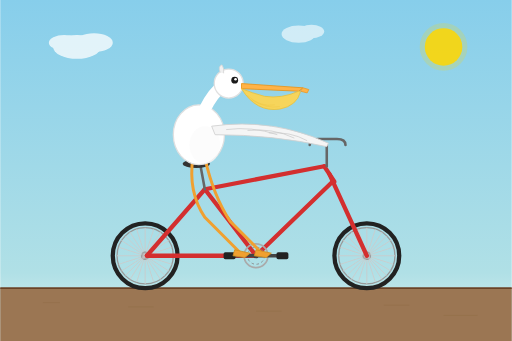
t = 0.00 s
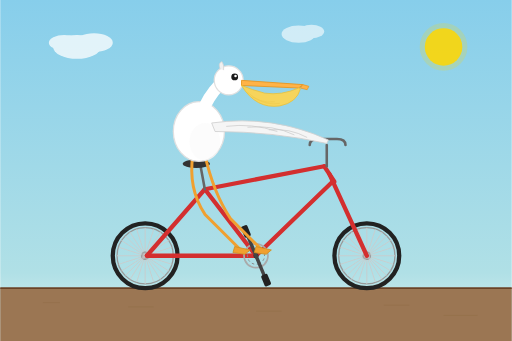
t = 0.15 s
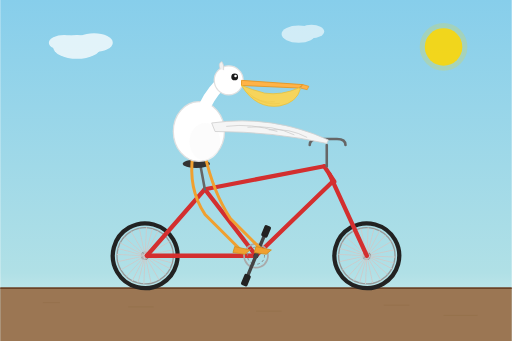
t = 0.25 s
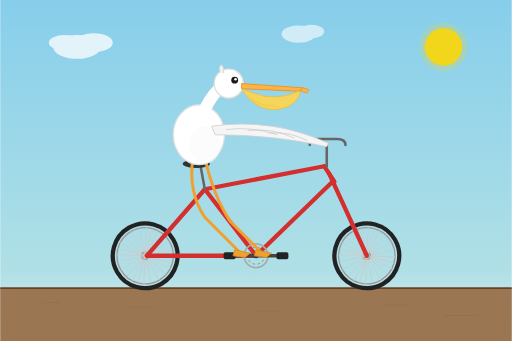
t = 0.40 s
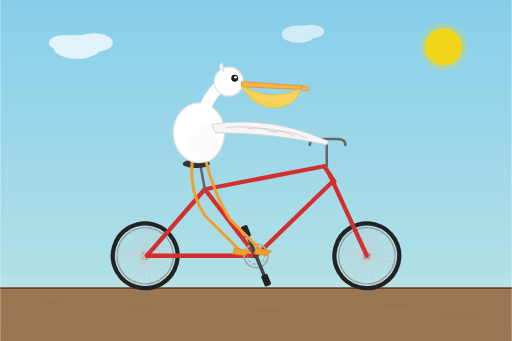
t = 0.55 s
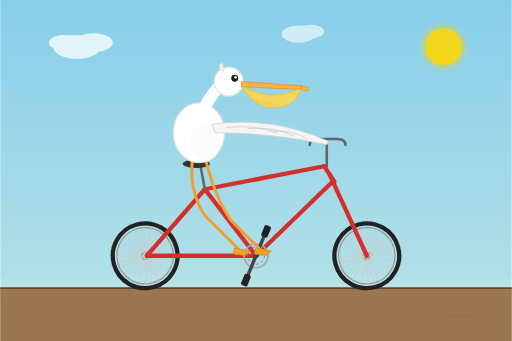
t = 0.65 s

The animated SVG that drew these frames (rendered in a browser with its animation timeline set to each time). Animation: 4 SMIL elements (animateTransform=4); one cycle of 0.80 s, repeats indefinitely.

<svg xmlns="http://www.w3.org/2000/svg" viewBox="0 0 600 400">
  <defs>
    <linearGradient id="sky" x1="0" y1="0" x2="0" y2="1">
      <stop offset="0%" stop-color="#87CEEB"/>
      <stop offset="80%" stop-color="#B0E0E6"/>
      <stop offset="100%" stop-color="#E0F0F0"/>
    </linearGradient>
  </defs>

  <!-- Sky -->
  <rect width="600" height="400" fill="url(#sky)"/>

  <!-- Sun -->
  <circle cx="520" cy="55" r="28" fill="#FFD700" opacity="0.2"/>
  <circle cx="520" cy="55" r="22" fill="#FFD700" opacity="0.85"/>

  <!-- Clouds -->
  <g fill="white" opacity="0.75">
    <ellipse cx="90" cy="55" rx="28" ry="14"/>
    <ellipse cx="110" cy="50" rx="22" ry="11"/>
    <ellipse cx="75" cy="50" rx="18" ry="9"/>
  </g>
  <g fill="white" opacity="0.6">
    <ellipse cx="350" cy="40" rx="20" ry="10"/>
    <ellipse cx="365" cy="37" rx="15" ry="8"/>
  </g>

  <!-- Ground -->
  <rect y="338" width="600" height="62" fill="#9B7653"/>
  <line x1="0" y1="338" x2="600" y2="338" stroke="#6B4226" stroke-width="2"/>
  <g stroke="#8B6940" stroke-width="1" opacity="0.4">
    <line x1="50" y1="355" x2="70" y2="355"/>
    <line x1="150" y1="360" x2="180" y2="360"/>
    <line x1="300" y1="365" x2="330" y2="365"/>
    <line x1="450" y1="358" x2="480" y2="358"/>
    <line x1="520" y1="370" x2="560" y2="370"/>
  </g>

  <!-- ==================== REAR WHEEL ==================== -->
  <g transform="translate(170,300)">
    <g>
      <circle r="38" fill="none" stroke="#222" stroke-width="5"/>
      <circle r="33" fill="none" stroke="#999" stroke-width="1.5"/>
      <circle r="5" fill="#555"/>
      <g stroke="#ccc" stroke-width="1">
        <line x1="0" y1="-33" x2="0" y2="33"/>
        <line x1="-33" y1="0" x2="33" y2="0"/>
        <line x1="-23" y1="-23" x2="23" y2="23"/>
        <line x1="23" y1="-23" x2="-23" y2="23"/>
        <line x1="-31" y1="-10" x2="31" y2="10"/>
        <line x1="31" y1="-10" x2="-31" y2="10"/>
        <line x1="-10" y1="-31" x2="10" y2="31"/>
        <line x1="10" y1="-31" x2="-10" y2="31"/>
        <line x1="-18" y1="-28" x2="18" y2="28"/>
        <line x1="18" y1="-28" x2="-18" y2="28"/>
        <line x1="-28" y1="-18" x2="28" y2="18"/>
        <line x1="28" y1="-18" x2="-28" y2="18"/>
      </g>
      <animateTransform attributeName="transform" type="rotate"
        from="0" to="360" dur="0.6s" repeatCount="indefinite"/>
    </g>
  </g>

  <!-- ==================== FRONT WHEEL ==================== -->
  <g transform="translate(430,300)">
    <g>
      <circle r="38" fill="none" stroke="#222" stroke-width="5"/>
      <circle r="33" fill="none" stroke="#999" stroke-width="1.5"/>
      <circle r="5" fill="#555"/>
      <g stroke="#ccc" stroke-width="1">
        <line x1="0" y1="-33" x2="0" y2="33"/>
        <line x1="-33" y1="0" x2="33" y2="0"/>
        <line x1="-23" y1="-23" x2="23" y2="23"/>
        <line x1="23" y1="-23" x2="-23" y2="23"/>
        <line x1="-31" y1="-10" x2="31" y2="10"/>
        <line x1="31" y1="-10" x2="-31" y2="10"/>
        <line x1="-10" y1="-31" x2="10" y2="31"/>
        <line x1="10" y1="-31" x2="-10" y2="31"/>
        <line x1="-18" y1="-28" x2="18" y2="28"/>
        <line x1="18" y1="-28" x2="-18" y2="28"/>
        <line x1="-28" y1="-18" x2="28" y2="18"/>
        <line x1="28" y1="-18" x2="-28" y2="18"/>
      </g>
      <animateTransform attributeName="transform" type="rotate"
        from="0" to="360" dur="0.6s" repeatCount="indefinite"/>
    </g>
  </g>

  <!-- ==================== BICYCLE FRAME ==================== -->
  <g stroke="#D32F2F" stroke-width="5" stroke-linecap="round" fill="none">
    <line x1="172" y1="300" x2="300" y2="300"/>
    <line x1="300" y1="300" x2="240" y2="222"/>
    <line x1="300" y1="300" x2="390" y2="213"/>
    <line x1="240" y1="222" x2="380" y2="195"/>
    <line x1="172" y1="300" x2="240" y2="222"/>
    <line x1="380" y1="195" x2="392" y2="213"/>
    <line x1="386" y1="204" x2="430" y2="300"/>
  </g>

  <!-- Seat post & seat -->
  <line x1="240" y1="222" x2="235" y2="195" stroke="#666" stroke-width="3" stroke-linecap="round"/>
  <ellipse cx="230" cy="192" rx="16" ry="5" fill="#333"/>

  <!-- Handlebar stem & bars -->
  <line x1="383" y1="195" x2="383" y2="170" stroke="#666" stroke-width="3" stroke-linecap="round"/>
  <path d="M 363,170 Q 363,163 373,163 L 395,163 Q 405,163 405,170"
    stroke="#666" stroke-width="3" fill="none" stroke-linecap="round"/>

  <!-- ==================== CRANK & PEDALS ==================== -->
  <g transform="translate(300,300)">
    <g>
      <circle r="14" fill="none" stroke="#aaa" stroke-width="2"/>
      <circle r="10" fill="none" stroke="#888" stroke-width="1" stroke-dasharray="3,3"/>
      <circle r="3" fill="#333"/>
      <line x1="0" y1="0" x2="24" y2="0" stroke="#444" stroke-width="4" stroke-linecap="round"/>
      <rect x="24" y="-4" width="14" height="8" rx="2" fill="#222"/>
      <line x1="0" y1="0" x2="-24" y2="0" stroke="#444" stroke-width="4" stroke-linecap="round"/>
      <rect x="-38" y="-4" width="14" height="8" rx="2" fill="#222"/>
      <animateTransform attributeName="transform" type="rotate"
        from="0" to="360" dur="0.8s" repeatCount="indefinite"/>
    </g>
  </g>

  <!-- ==================== PELICAN ==================== -->
  <g>
    <animateTransform attributeName="transform" type="translate"
      values="0,0; 0,-5; 0,0; 0,-3; 0,0"
      keyTimes="0; 0.25; 0.5; 0.75; 1"
      dur="0.8s" repeatCount="indefinite"/>

    <!-- Legs -->
    <g stroke="#F0A030" stroke-width="3.5" stroke-linecap="round" fill="none">
      <path d="M 240,185 Q 250,230 270,260 L 305,295"/>
      <path d="M 226,185 Q 220,225 240,255 L 280,295"/>
    </g>
    <!-- Webbed feet -->
    <g fill="#F0A030" stroke="#D09020" stroke-width="1">
      <path d="M 300,293 L 318,297 L 312,302 L 298,300 Z"/>
      <path d="M 275,293 L 293,297 L 287,302 L 273,300 Z"/>
    </g>

    <!-- Body -->
    <ellipse cx="233" cy="158" rx="30" ry="35" fill="#FFFFFF" stroke="#E0E0E0" stroke-width="1.5"/>
    <ellipse cx="240" cy="170" rx="18" ry="22" fill="#FAFAFA" opacity="0.6"/>

    <!-- Wing reaching to handlebars -->
    <path d="M 248,148 Q 320,138 385,168 L 383,172 Q 320,158 252,158 Z"
      fill="#F5F5F5" stroke="#D0D0D0" stroke-width="1"/>
    <g stroke="#C8C8C8" stroke-width="0.8" fill="none">
      <path d="M 265,152 Q 295,148 325,158"/>
      <path d="M 290,153 Q 320,150 345,162"/>
      <path d="M 315,156 Q 340,154 360,165"/>
    </g>

    <!-- Neck -->
    <path d="M 240,128 Q 250,108 262,100" stroke="#FFFFFF" stroke-width="14" fill="none" stroke-linecap="round"/>

    <!-- Head -->
    <circle cx="268" cy="98" r="17" fill="#FFFFFF" stroke="#E0E0E0" stroke-width="1.5"/>
    <!-- Tuft -->
    <path d="M 258,85 Q 255,78 260,76 Q 263,80 262,86" fill="#F0F0F0" stroke="#D0D0D0" stroke-width="0.8"/>

    <!-- Eye -->
    <circle cx="275" cy="94" r="4" fill="#1a1a1a"/>
    <circle cx="276" cy="93" r="1.5" fill="white"/>

    <!-- Upper beak -->
    <path d="M 283,98 L 355,103 L 350,107 L 283,104 Z" fill="#FFB347" stroke="#E8941C" stroke-width="1"/>
    <!-- Beak hook tip -->
    <path d="M 355,103 L 362,105 L 360,109 L 352,107 Z" fill="#FFB347" stroke="#E8941C" stroke-width="0.8"/>

    <!-- Throat pouch -->
    <path d="M 283,104 Q 300,132 328,128 Q 348,124 352,108 L 350,107 Q 330,116 310,113 Q 295,109 283,104 Z"
      fill="#FFD54F" stroke="#F0C030" stroke-width="1" opacity="0.92"/>
    <path d="M 290,112 Q 305,126 322,123" stroke="#E8B830" stroke-width="0.6" fill="none" opacity="0.5"/>
    <path d="M 295,117 Q 312,128 328,125" stroke="#E8B830" stroke-width="0.6" fill="none" opacity="0.5"/>
  </g>
</svg>
